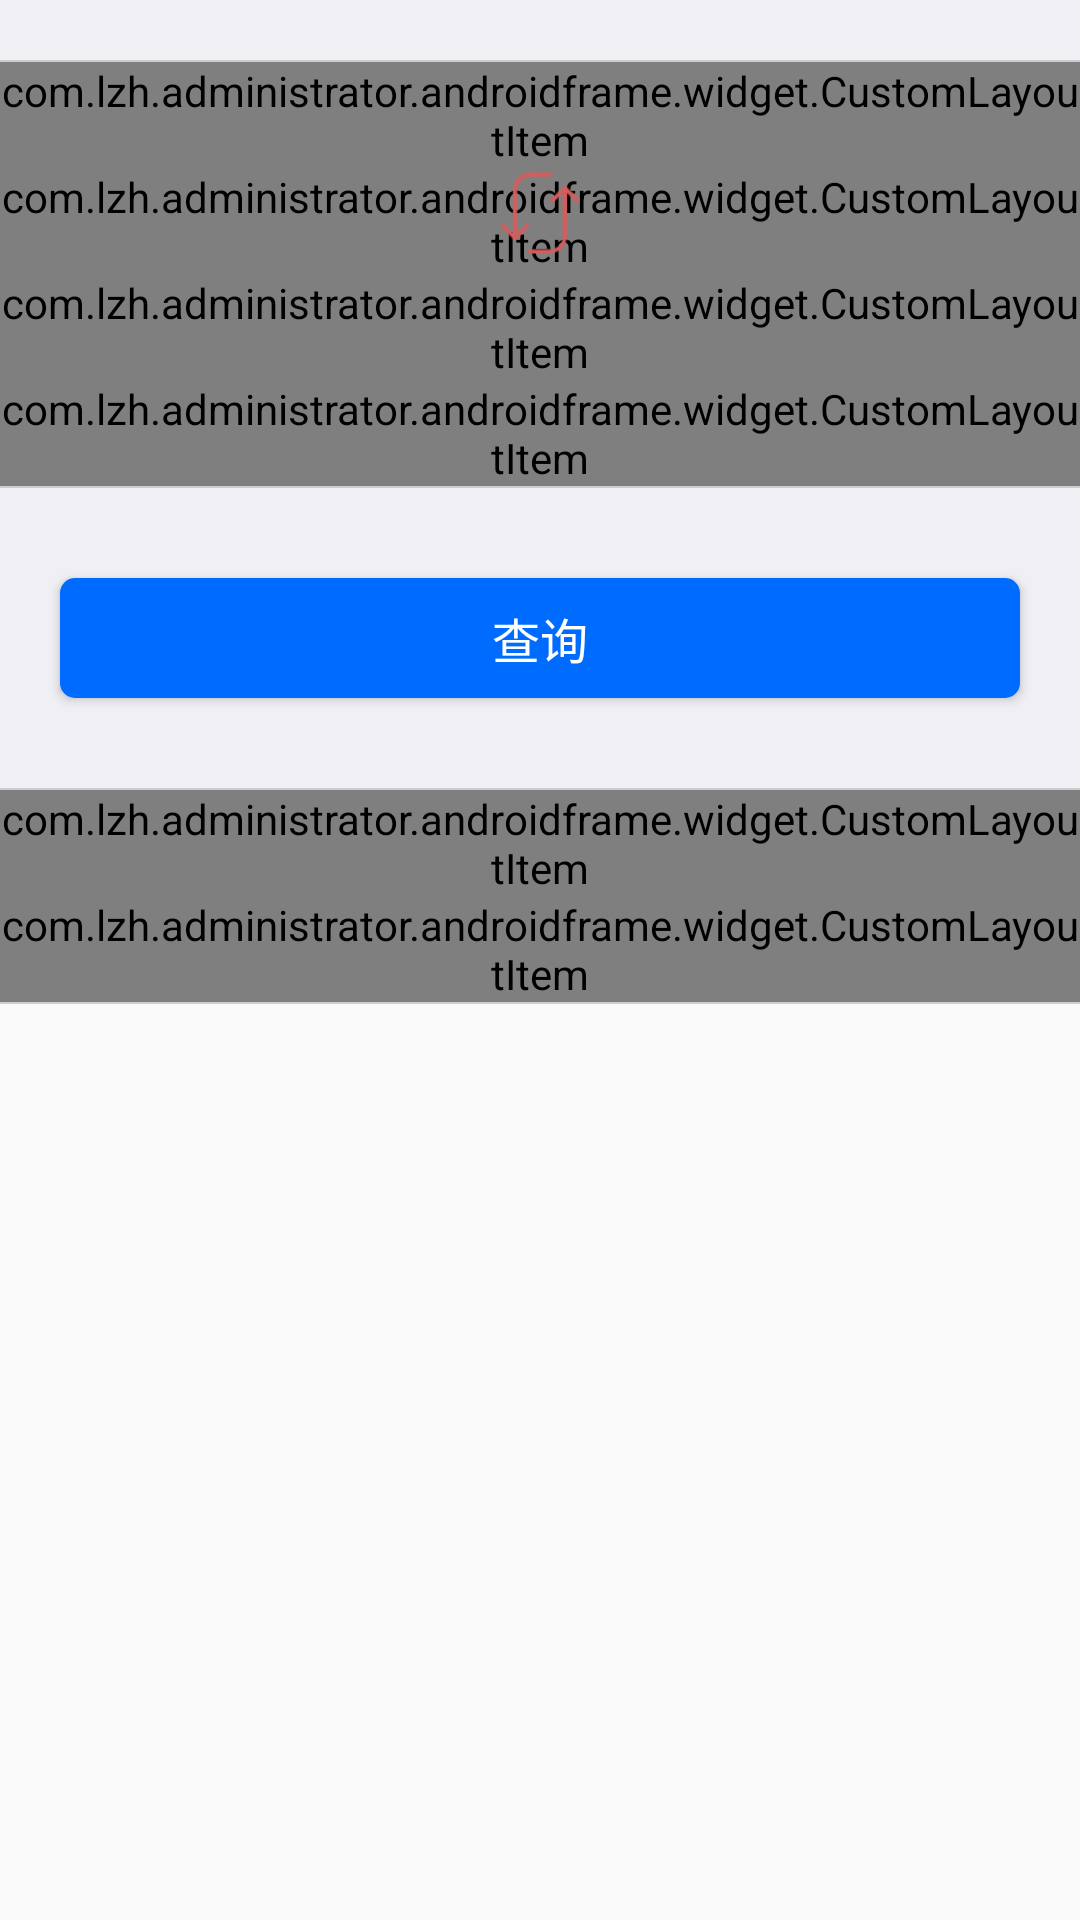

Android layout source for this screen:
<!-- AndroidManifest.xml: application theme AppTheme -->
<!-- res/layout/fragment_book.xml -->
<?xml version="1.0" encoding="utf-8"?>
<RelativeLayout
    xmlns:android="http://schemas.android.com/apk/res/android"
    xmlns:custom = "http://schemas.android.com/apk/res/com.lzh.administrator.androidframe"
    android:layout_width="match_parent"
    android:layout_height="match_parent">

    <LinearLayout
        android:layout_width="match_parent"
        android:layout_height="20dp"
        android:background="@color/colorMainBackground"
        >
    </LinearLayout>



    <RelativeLayout
        android:id="@+id/main_ll_1"
        android:layout_marginTop="20dp"
        android:layout_width="match_parent"
        android:layout_height="wrap_content">

        <TextView
            android:id="@+id/main_ll_line_1"
            style="@style/common_horizontal_division_line_style" />

        <com.lzh.administrator.androidframe.widget.CustomLayoutItem
            android:layout_height="wrap_content"
            android:layout_width="match_parent"
            android:layout_below="@id/main_ll_line_1"
            android:id="@+id/main_starting" />

        <com.lzh.administrator.androidframe.widget.CustomLayoutItem
            android:layout_height="wrap_content"
            android:layout_width="match_parent"
            android:id="@+id/main_destination"
            custom:item_icon="@drawable/main_destination"
            custom:item_name="@string/main_destination"
            custom:item_display="@string/main_destination"
            android:layout_below="@id/main_starting"/>

        <com.lzh.administrator.androidframe.widget.CustomLayoutItem
            android:layout_height="wrap_content"
            android:layout_width="match_parent"
            android:id="@+id/main_starting_date"
            custom:item_icon="@drawable/main_date"
            custom:item_name="@string/main_date"
            custom:item_display="2016-09-22 周四"
            android:layout_below="@id/main_destination"/>

        <com.lzh.administrator.androidframe.widget.CustomLayoutItem
            android:layout_height="wrap_content"
            android:layout_width="match_parent"
            android:id="@+id/main_student_ticket"
            custom:item_icon="@drawable/main_student"
            custom:item_name="@string/main_student"
            custom:item_display_visibility="8"
            custom:item_forward_visibility="8"
            custom:item_switch_visibility="0"
            custom:item_line_visibility="4"
            android:layout_below="@id/main_starting_date"/>

        <TextView
            android:layout_below="@id/main_student_ticket"
            style="@style/common_horizontal_division_line_style" />

        <ImageView
            android:id="@+id/main_change"
            android:layout_width="wrap_content"
            android:layout_height="wrap_content"
            android:src="@drawable/main_replace"
            android:layout_marginTop="35dp"
            android:layout_centerHorizontal="true"/>

    </RelativeLayout>

    <LinearLayout
        android:id="@+id/main_ll_2"
        android:layout_below="@id/main_ll_1"
        android:layout_width="match_parent"
        android:layout_height="100dp"
        android:orientation="vertical"
        android:background="@color/colorMainBackground"
        android:gravity="center">
        <Button
            android:background="@drawable/btn_main_query_ripple"
            android:id="@+id/main_query_btn"
            android:layout_width="match_parent"
            android:layout_height="40dp"
            android:layout_marginLeft="20dp"
            android:layout_marginRight="20dp"
            android:text="@string/main_query"
            android:textSize="16sp"
            android:textColor="@android:color/white" />
    </LinearLayout>


    <LinearLayout
        android:layout_below="@id/main_ll_2"
        android:layout_width="match_parent"
        android:layout_height="wrap_content"
        android:orientation="vertical">

        <TextView
            style="@style/common_horizontal_division_line_style"
            />

        <com.lzh.administrator.androidframe.widget.CustomLayoutItem
            android:layout_height="wrap_content"
            android:layout_width="match_parent"
            android:id="@+id/main_identity"
            custom:item_icon="@drawable/main_identity"
            custom:item_name="@string/main_identity"
            custom:item_display_visibility="8"/>

        <com.lzh.administrator.androidframe.widget.CustomLayoutItem
            android:layout_height="wrap_content"
            android:layout_width="match_parent"
            android:id="@+id/main_attention"
            custom:item_icon="@drawable/main_attention"
            custom:item_name="@string/main_attention"
            custom:item_display_visibility="8"
            custom:item_line_visibility="4"/>

        <TextView
            style="@style/common_horizontal_division_line_style"
            android:layout_alignParentBottom="true" />

    </LinearLayout>


</RelativeLayout>
<!-- resources referenced by this layout -->
<resources>
  <color name="colorMainBackground">#efeff4</color>
  <!-- drawable btn_main_query_ripple (drawable) -->
  <?xml version="1.0" encoding="utf-8"?>
  <selector xmlns:android="http://schemas.android.com/apk/res/android"
      >
      <item android:state_pressed="true">
          <shape>
              <solid android:color="@color/colorBule_press"/>
              <corners android:radius="5dp" />
          </shape>
      </item>
  
      <item android:state_selected="true">
          <shape>
              <solid android:color="@color/colorBule_press"/>
              <corners android:radius="5dp" />
          </shape>
      </item>
      <item>
          <shape>
              <solid android:color="@color/colorBule"/>
              <corners android:radius="5dp" />
          </shape>
      </item>
  
  </selector>
  <!-- drawable main_attention: png bitmap (drawable-xhdpi, 3743 bytes) -->
  <!-- drawable main_date: png bitmap (drawable-xhdpi, 4108 bytes) -->
  <!-- drawable main_destination: png bitmap (drawable-xhdpi, 3545 bytes) -->
  <!-- drawable main_identity: png bitmap (drawable-xhdpi, 3757 bytes) -->
  <!-- drawable main_replace: png bitmap (drawable-xhdpi, 3558 bytes) -->
  <!-- drawable main_student: png bitmap (drawable-xhdpi, 4479 bytes) -->
  <string name="main_attention">注意事项</string>
  <string name="main_date">出发日期</string>
  <string name="main_destination">目的地</string>
  <string name="main_identity">身份核验须知</string>
  <string name="main_query">查询</string>
  <string name="main_student">买学生票</string>
  <style name="common_horizontal_division_line_style">
          <item name="android:layout_width">match_parent</item>
          <item name="android:layout_height">0.5dp</item>
          <item name="android:orientation">horizontal</item>
          <item name="android:background">#cdccd1</item>
      </style>
  <style name="AppTheme" parent="AppTheme.Base">
      </style>
  <color name="colorBule_press">#6aaaff</color>
  <color name="colorBule">#006cff</color>
  <style name="AppTheme.Base" parent="Theme.AppCompat.Light.NoActionBarr">
          
          <item name="colorPrimary">@color/colorPrimary</item>
          <item name="colorPrimaryDark">@color/colorPrimaryDark</item>
          <item name="colorAccent">@color/colorAccent</item>
          <item name="android:windowAnimationStyle">@style/default_animation</item>
      </style>
  <style name="Theme.AppCompat.Light.NoActionBarr">
          <item name="windowActionBar">false</item>
          <item name="windowNoTitle">true</item>
      </style>
  <color name="colorPrimary">#3F51B5</color>
  <color name="colorPrimaryDark">#303F9F</color>
  <color name="colorAccent">#FF4081</color>
  <style name="default_animation" parent="@android:style/Animation.Activity">
          <item name="android:activityOpenEnterAnimation">@anim/in_from_right</item>
          
          
          <item name="android:activityCloseExitAnimation">@anim/out_to_right</item>
      </style>
</resources>
